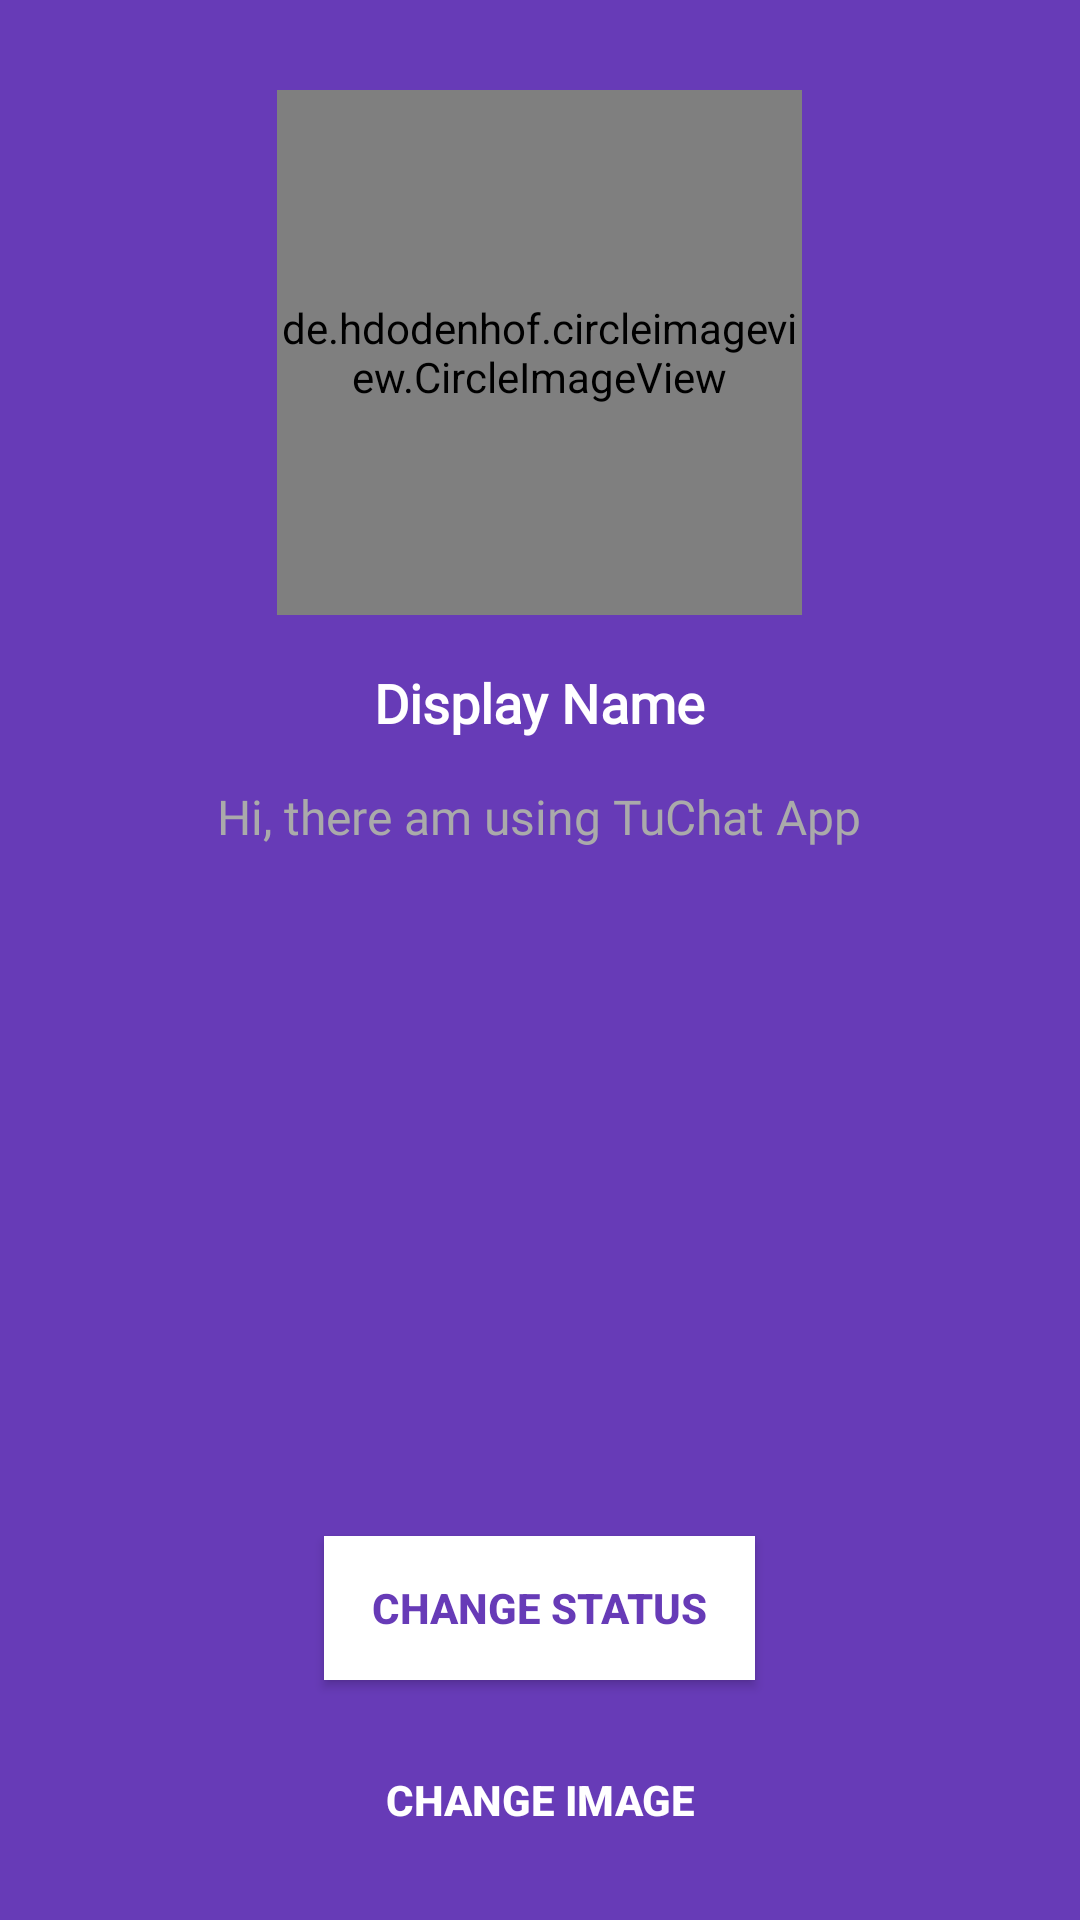

This screen was rendered from an Android layout file. Write that file and the resources it references.
<!-- AndroidManifest.xml: application theme AppTheme -->
<!-- res/layout/activity_setting.xml -->
<?xml version="1.0" encoding="utf-8"?>
<RelativeLayout xmlns:android="http://schemas.android.com/apk/res/android"
    xmlns:app="http://schemas.android.com/apk/res-auto"
    xmlns:tools="http://schemas.android.com/tools"
    android:layout_width="match_parent"
    android:layout_height="match_parent"
    android:background="@color/colorPrimary"
    tools:context="com.job.tuchat.userManagement.SettingActivity">

    <de.hdodenhof.circleimageview.CircleImageView
        android:id="@+id/settings_image"
        android:layout_width="175dp"
        android:layout_height="175dp"
        android:layout_alignParentTop="true"
        android:layout_centerHorizontal="true"
        android:layout_marginTop="30dp"
        android:src="@drawable/profile_vector"
        app:civ_border_color="@color/black"
        app:civ_border_width="1dp"
        app:srcCompat="@drawable/ic_name" />

    <TextView
        android:id="@+id/settings_displayname"
        android:layout_width="wrap_content"
        android:layout_height="wrap_content"
        android:layout_below="@+id/settings_image"
        android:layout_centerHorizontal="true"
        android:layout_marginTop="17dp"
        android:fontFamily="@font/roboto_mono_medium"
        android:text="Display Name"
        android:textColor="@android:color/white"
        android:textSize="18sp"
        android:textStyle="bold" />

    <TextView
        android:id="@+id/settings_status"
        android:layout_width="wrap_content"
        android:layout_height="wrap_content"
        android:layout_below="@+id/settings_displayname"
        android:layout_centerHorizontal="true"
        android:layout_marginTop="15dp"
        android:fontFamily="@font/roboto_mono_medium"
        android:text="@string/default_status"
        android:textAlignment="center"
        android:textColor="@android:color/darker_gray"
        android:textSize="16sp" />

    <Button
        android:id="@+id/settings_changestatus"
        android:layout_width="wrap_content"
        android:layout_height="wrap_content"
        android:layout_above="@+id/settings_changeimage"
        android:layout_centerHorizontal="true"
        android:background="@android:color/white"
        android:paddingEnd="16dp"
        android:paddingStart="16dp"
        android:text="@string/change_status"
        android:textColor="@color/colorPrimary"
        android:textStyle="bold" />

    <Button
        android:id="@+id/settings_changeimage"
        android:layout_width="wrap_content"
        android:layout_height="wrap_content"
        android:layout_alignParentBottom="true"
        android:layout_centerHorizontal="true"
        android:layout_marginBottom="16dp"
        android:layout_marginTop="16dp"
        android:background="@drawable/border_button_bg"

        android:paddingEnd="16dp"
        android:paddingStart="16dp"
        android:text="@string/change_image"
        android:textColor="@android:color/white"
        android:textStyle="bold" />
</RelativeLayout>
<!-- resources referenced by this layout -->
<resources>
  <color name="black">#000</color>
  <color name="colorPrimary">#673bb7</color>
  <string name="change_image">Change Image</string>
  <string name="change_status">Change Status</string>
  <string name="default_status">Hi, there am using TuChat App</string>
  <style name="AppTheme" parent="Theme.AppCompat.Light.NoActionBar">
          
          <item name="colorPrimary">@color/colorPrimary</item>
          <item name="colorPrimaryDark">@color/colorPrimaryDark</item>
          <item name="colorAccent">@color/colorAccent</item>
      </style>
  <color name="colorPrimaryDark">#512da7</color>
  <color name="colorAccent">#ff5521</color>
</resources>
